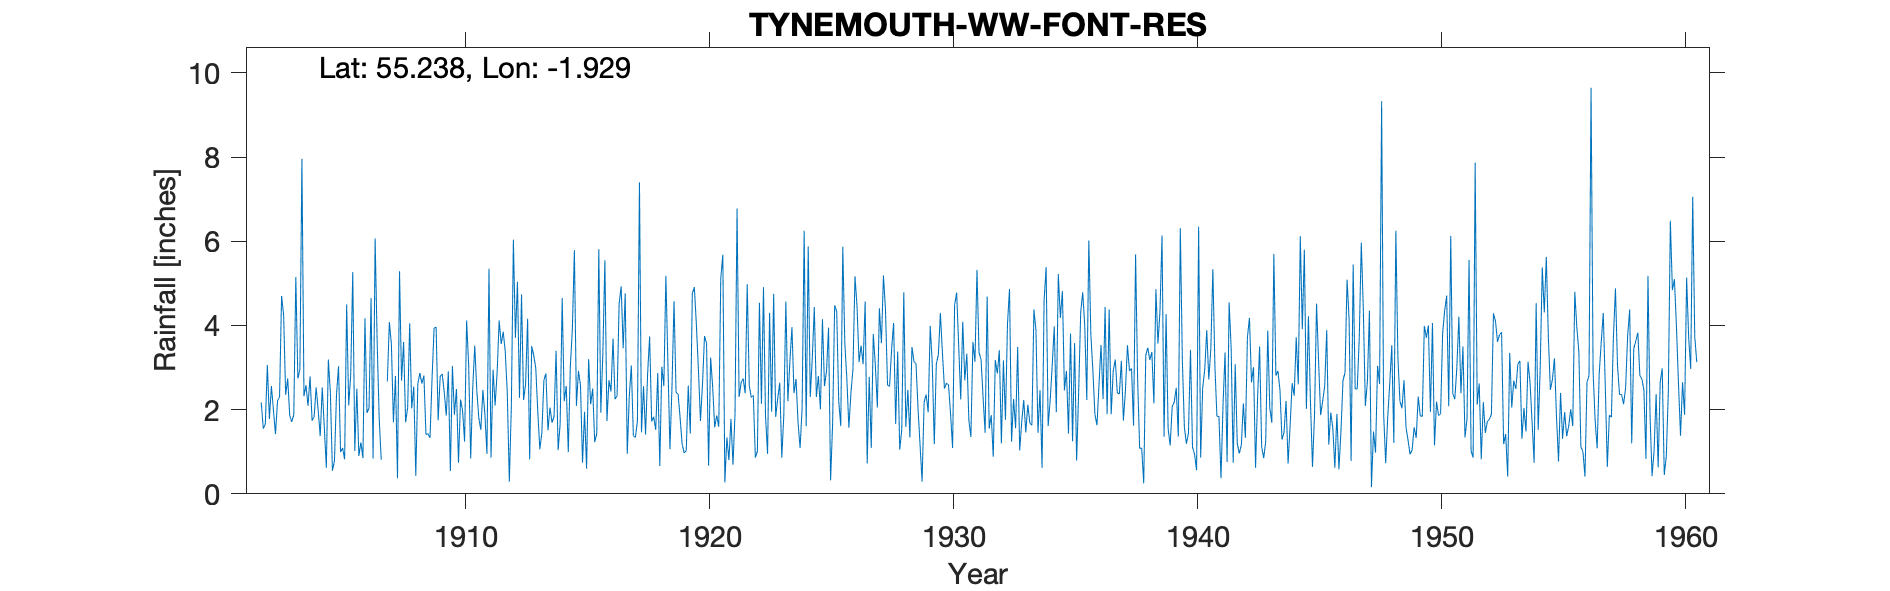

Source data for this figure (header and first rows):
FONT RESERVOIR TYNEMOUTH W.W., , , , , , , , , , , , , , , , , , , , , , , 
Grid ref, NZ046938, Long, -1.929, Lat, 55.24, Elevation, 620, ft, , , , , , , , , , , , , , , 
Station no, 3588, , , , , , , , , , , , , , , , , , , , , , 
, 1900, 1901, 1902, 1903, 1904, 1905, 1906, 1907, 1908, 1909, 1910, 1911, 1912, 1913, 1914, 1915, 1916, 1917, 1918, 1919, 1920, 1921, 1922
January, , , , 4.25, 2.09, 0.55, 2.5, 0.81, 1.7, 1.33, 1.88, 1.8, 3.85, 4.16, 1.69, 2.09, 1.93, 4.76, 3.74, 4.58, 2.95, 5.68, 4.98
February, , , 2.17, 2.35, 2.79, 0.78, 0.9, , 2.05, 2.74, 2.49, 1.52, 3.38, 0.82, 1.84, 2.92, 3.34, 0.95, 1.72, 2.41, 1.73, 0.27, 2.57
March, , , 1.55, 2.74, 1.74, 2.35, 1.22, , 4.05, 3.94, 0.74, 2.47, 2.39, 3.51, 3.4, 2.58, 5.55, 2.32, 1.83, 2.37, 2.6, 1.34, 2.29
April, , , 1.66, 1.86, 1.83, 3.03, 0.85, 2.67, 2.03, 3.96, 2.24, 1.88, 0.29, 3.29, 1.04, 0.74, 1.73, 3.05, 1.52, 1.8, 3.75, 0.8, 2.34
May, , , 3.06, 1.71, 2.53, 0.99, 4.17, 4.08, 2.55, 1.75, 1.98, 0.95, 2.08, 2.99, 1.67, 1.95, 2.7, 1.38, 2.87, 1.18, 3.58, 1.78, 0.86
June, , , 1.78, 1.88, 1.98, 1.09, 1.92, 3.56, 0.43, 2.79, 1.24, 5.35, 6.04, 1.95, 4.65, 0.6, 2.43, 1.34, 0.66, 0.97, 0.67, 0.69, 1.01
July, , , 2.56, 5.15, 1.37, 0.82, 2.04, 1.7, 2.61, 2.85, 4.12, 0.86, 3.71, 1.06, 2.2, 3.2, 3.69, 1.73, 3.02, 1.02, 3.24, 1.9, 4.54
August, , , 1.98, 2.74, 2.53, 4.5, 4.65, 2.8, 2.87, 2.41, 3.06, 2.95, 5.04, 1.45, 2.56, 2.13, 2.25, 7.4, 2.56, 2.57, 2.55, 6.78, 2.14
September, , , 1.42, 2.96, 1.58, 2.1, 0.84, 0.37, 2.62, 1.86, 0.84, 2.1, 2.28, 2.7, 0.99, 2.5, 2.33, 1.46, 5.18, 1.43, 1.58, 2.3, 4.91
October, , , 2.21, 7.96, 0.62, 2.83, 6.07, 5.29, 2.81, 2.91, 2.52, 2.88, 4.74, 2.86, 3.02, 1.23, 4.52, 2.56, 3.08, 4.76, 1.86, 2.64, 1.84
November, , , 2.3, 2.32, 3.19, 5.27, 3.62, 2.69, 1.41, 0.54, 3.52, 4.12, 2.23, 1.51, 3.91, 1.43, 4.93, 1.41, 1.06, 4.91, 1.59, 2.74, 0.95
December, , , 4.7, 2.58, 2.39, 1.02, 1.79, 3.61, 1.43, 3.04, 2.46, 3.56, 2.6, 2.05, 5.79, 5.81, 3.46, 2.84, 2.55, 4.01, 5.13, 2.39, 4.3
Total, , , , 38.5, 24.64, 25.33, 30.57, , 26.56, 30.12, 27.09, 30.44, 38.63, 28.35, 32.76, 27.18, 38.86, 31.2, 29.79, 32.01, 31.23, 29.31, 32.73
1902 Jan estimated - snow, , , , , , , , , , , , , , , , , , , , , , , 
1907 Feb, Mar estimated, , , , , , , , , , , , , , , , , , , , , , , 
